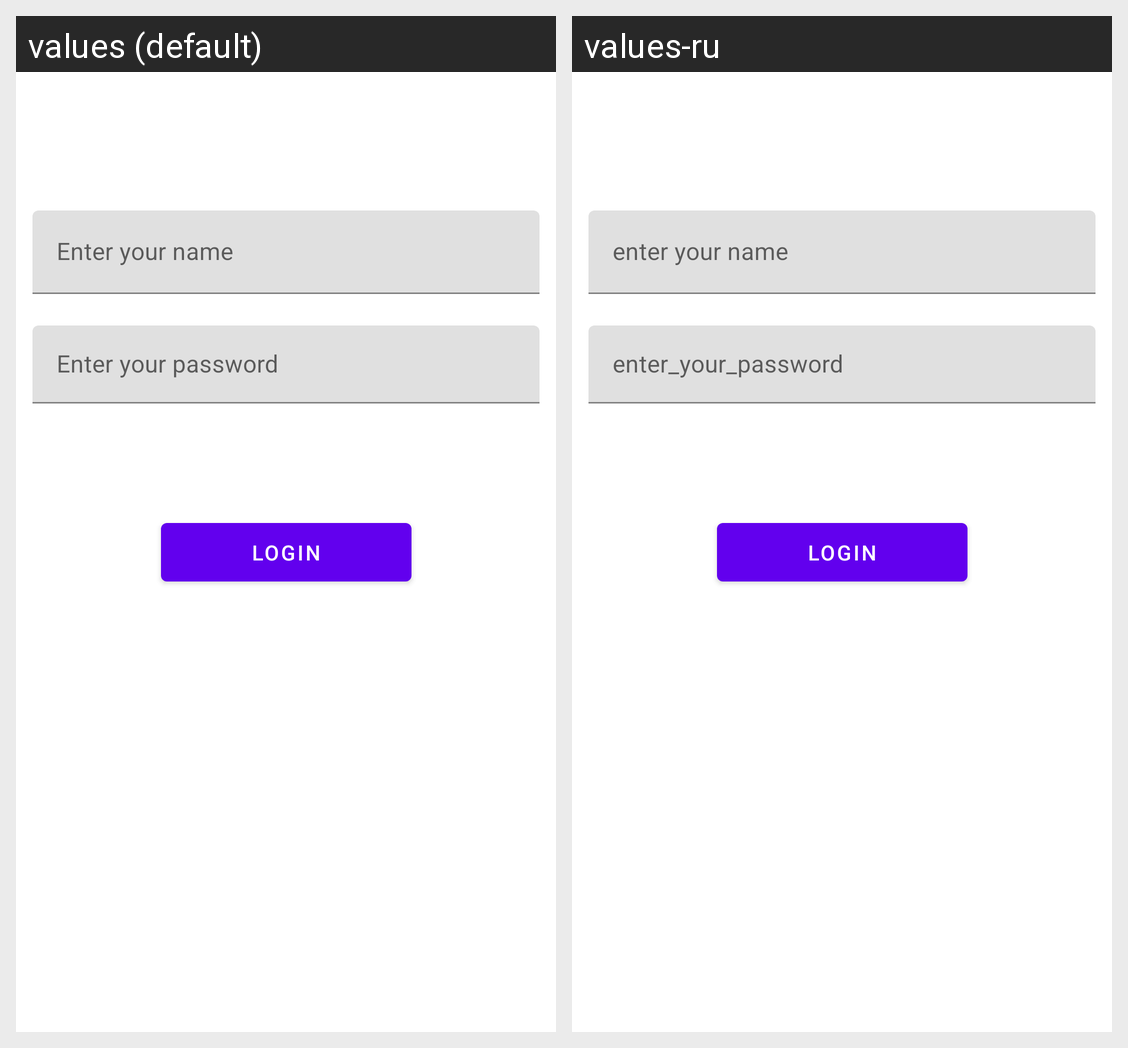

Strings drawn on this Android screen and how each of the app's shown locales translates them:
Android screen res/layout/fragment_login.xml rendered under 2 locales, left to right: values (default), values-ru. Device: Nexus 5 (rendered at 1080×1920; each locale shown at half size, 540×960, under a caption strip naming it); theme Theme.KotlinLesson.
Strings drawn on this screen, with the default value and each locale's value (text and hints the layout hard-codes, and strings that could not be matched under every locale, appear in the picture but are not listed):

login
  values: login
  values-ru: login  [not translated; the default value is used]

enter_your_name
  values: Enter your name
  values-ru: enter your name

enter_your_password
  values: Enter your password
  values-ru: enter_your_password
